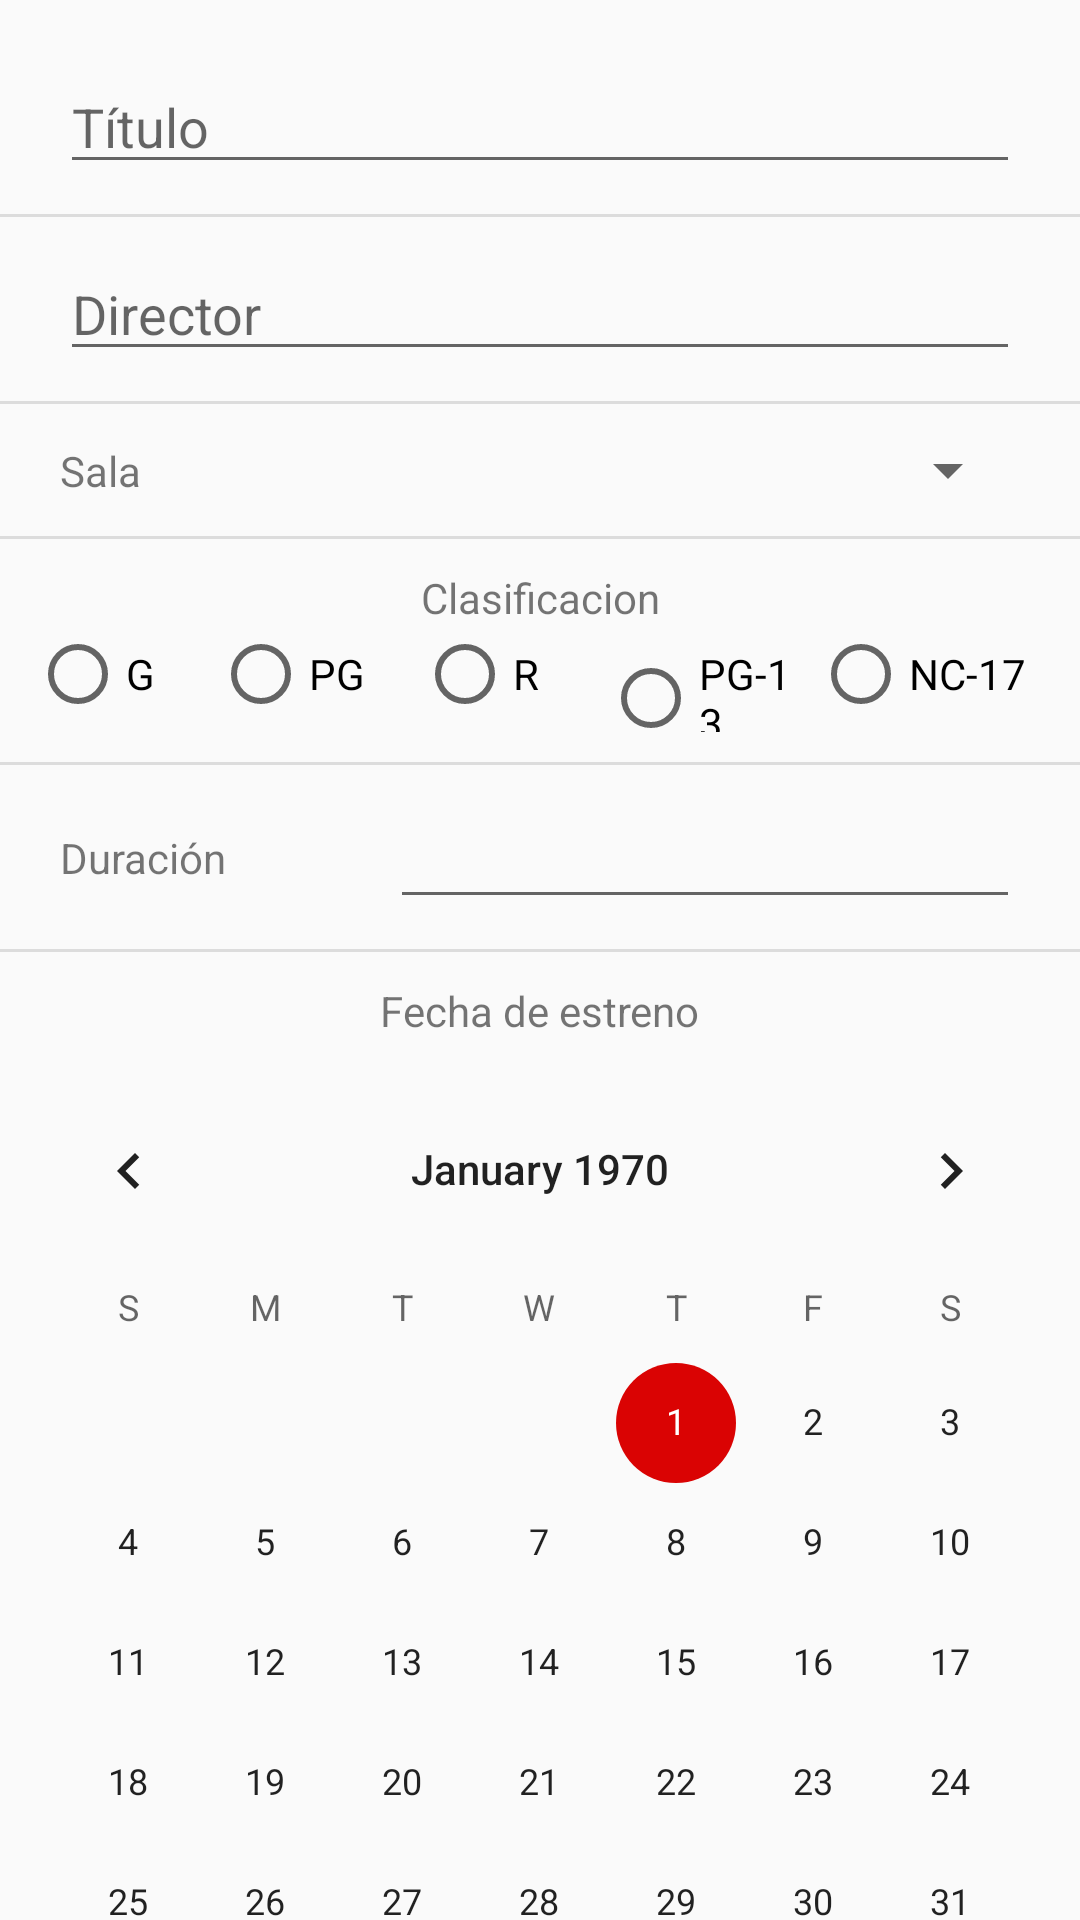

This screen was rendered from an Android layout file. Write that file and the resources it references.
<!-- AndroidManifest.xml: application theme AppTheme -->
<!-- res/layout/activity_anhadir_peliculas.xml -->
<?xml version="1.0" encoding="utf-8"?>
<androidx.constraintlayout.widget.ConstraintLayout xmlns:android="http://schemas.android.com/apk/res/android"
    xmlns:app="http://schemas.android.com/apk/res-auto"
    xmlns:tools="http://schemas.android.com/tools"
    android:layout_width="match_parent"
    android:layout_height="match_parent"
    tools:context=".Anhadir_peliculas">

    <View
        android:id="@+id/divider3"
        android:layout_width="0dp"
        android:layout_height="1dp"
        android:layout_marginTop="10dp"
        android:background="?android:attr/listDivider"
        app:layout_constraintEnd_toEndOf="parent"
        app:layout_constraintStart_toStartOf="parent"
        app:layout_constraintTop_toBottomOf="@+id/editTextTitulo" />

    <View
        android:id="@+id/divider4"
        android:layout_width="0dp"
        android:layout_height="1dp"
        android:layout_marginTop="10dp"
        android:background="?android:attr/listDivider"
        app:layout_constraintEnd_toEndOf="parent"
        app:layout_constraintStart_toStartOf="parent"
        app:layout_constraintTop_toBottomOf="@+id/editTextDirector" />

    <TextView
        android:id="@+id/textView5"
        android:layout_width="wrap_content"
        android:layout_height="wrap_content"
        android:layout_marginTop="10dp"
        android:text="Clasificacion"
        app:layout_constraintEnd_toEndOf="parent"
        app:layout_constraintStart_toStartOf="parent"
        app:layout_constraintTop_toBottomOf="@+id/divider5" />

    <View
        android:id="@+id/divider5"
        android:layout_width="match_parent"
        android:layout_height="1dp"
        android:layout_marginTop="10dp"
        android:background="?android:attr/listDivider"
        app:layout_constraintEnd_toEndOf="parent"
        app:layout_constraintStart_toStartOf="parent"
        app:layout_constraintTop_toBottomOf="@+id/spinner" />

    <TextView
        android:id="@+id/sala_text"
        android:layout_width="wrap_content"
        android:layout_height="wrap_content"
        android:layout_marginStart="20dp"
        android:text="Sala"
        app:layout_constraintBottom_toBottomOf="@+id/spinner"
        app:layout_constraintStart_toStartOf="parent"
        app:layout_constraintTop_toTopOf="@+id/spinner" />

    <View
        android:id="@+id/divider6"
        android:layout_width="match_parent"
        android:layout_height="1dp"
        android:layout_marginTop="10dp"
        android:background="?android:attr/listDivider"
        app:layout_constraintTop_toBottomOf="@+id/editTextDuracion"
        tools:layout_editor_absoluteX="1dp" />

    <TextView
        android:id="@+id/textView6"
        android:layout_width="wrap_content"
        android:layout_height="wrap_content"
        android:layout_marginTop="10dp"
        android:text="Fecha de estreno"
        app:layout_constraintEnd_toEndOf="@+id/calendarView"
        app:layout_constraintStart_toStartOf="@+id/calendarView"
        app:layout_constraintTop_toBottomOf="@+id/divider6" />

    <CalendarView
        android:id="@+id/calendarView"
        android:layout_width="0dp"
        android:layout_height="wrap_content"
        android:layout_marginTop="10dp"
        app:layout_constraintEnd_toEndOf="parent"
        app:layout_constraintStart_toStartOf="parent"
        app:layout_constraintTop_toBottomOf="@+id/textView6" />

    <EditText
        android:id="@+id/editTextTitulo"
        android:layout_width="0dp"
        android:layout_height="wrap_content"
        android:layout_marginStart="20dp"
        android:layout_marginTop="20dp"
        android:layout_marginEnd="20dp"
        android:ems="10"
        android:hint="Título"
        android:inputType="textPersonName"
        app:layout_constraintEnd_toEndOf="parent"
        app:layout_constraintStart_toStartOf="parent"
        app:layout_constraintTop_toTopOf="parent" />

    <EditText
        android:id="@+id/editTextDirector"
        android:layout_width="0dp"
        android:layout_height="wrap_content"
        android:layout_marginStart="20dp"
        android:layout_marginTop="10dp"
        android:layout_marginEnd="20dp"
        android:ems="10"
        android:hint="Director"
        android:inputType="textPersonName"
        app:layout_constraintEnd_toEndOf="parent"
        app:layout_constraintStart_toStartOf="parent"
        app:layout_constraintTop_toBottomOf="@+id/divider3" />

    <Spinner
        android:id="@+id/spinner"
        android:layout_width="wrap_content"
        android:layout_height="wrap_content"
        android:layout_marginTop="10dp"
        android:layout_marginEnd="20dp"
        app:layout_constraintEnd_toEndOf="parent"

        app:layout_constraintTop_toBottomOf="@+id/divider4" />

    <RadioGroup
        android:id="@+id/radioGroup"
        android:layout_width="0dp"
        android:layout_height="wrap_content"
        android:layout_marginStart="10dp"
        android:layout_marginEnd="10dp"
        android:orientation="horizontal"
        app:layout_constraintEnd_toEndOf="parent"
        app:layout_constraintStart_toStartOf="parent"
        app:layout_constraintTop_toBottomOf="@+id/textView5">

        <RadioButton
            android:id="@+id/g"
            android:layout_width="2dp"
            android:layout_height="wrap_content"
            android:layout_weight="1"
            android:text="G" />

        <RadioButton
            android:id="@+id/pg"
            android:layout_width="9dp"
            android:layout_height="wrap_content"
            android:layout_weight="1"
            android:text="PG" />

        <RadioButton
            android:id="@+id/r"
            android:layout_width="3dp"
            android:layout_height="wrap_content"
            android:layout_weight="1"
            android:text="R" />

        <RadioButton
            android:id="@+id/pg13"
            android:layout_width="11dp"
            android:layout_height="wrap_content"
            android:layout_weight="1"
            android:text="PG-13" />

        <RadioButton
            android:id="@+id/nc17"
            android:layout_width="20dp"
            android:layout_height="wrap_content"
            android:layout_weight="1"
            android:text="NC-17" />
    </RadioGroup>

    <View
        android:id="@+id/divider7"
        android:layout_width="409dp"
        android:layout_height="1dp"
        android:layout_marginTop="10dp"
        android:background="?android:attr/listDivider"
        app:layout_constraintEnd_toEndOf="parent"
        app:layout_constraintStart_toStartOf="parent"
        app:layout_constraintTop_toBottomOf="@+id/radioGroup" />

    <TextView
        android:id="@+id/textView"
        android:layout_width="wrap_content"
        android:layout_height="wrap_content"
        android:layout_marginStart="20dp"
        android:text="Duración"
        app:layout_constraintBottom_toBottomOf="@+id/editTextDuracion"
        app:layout_constraintStart_toStartOf="parent"
        app:layout_constraintTop_toTopOf="@+id/editTextDuracion" />

    <EditText
        android:id="@+id/editTextDuracion"
        android:layout_width="wrap_content"
        android:layout_height="wrap_content"
        android:layout_marginTop="10dp"
        android:layout_marginEnd="20dp"
        android:ems="10"
        android:inputType="text"
        app:layout_constraintEnd_toEndOf="parent"
        app:layout_constraintTop_toBottomOf="@+id/divider7" />

</androidx.constraintlayout.widget.ConstraintLayout>
<!-- resources referenced by this layout -->
<resources>
  <style name="AppTheme" parent="Theme.AppCompat.Light.DarkActionBar">
          
          <item name="colorPrimary">#EE0000</item>
          <item name="colorPrimaryDark">@color/colorPrimaryDark</item>
          <item name="colorAccent">@color/colorAccent</item>
      </style>
  <color name="colorPrimaryDark">#000000</color>
  <color name="colorAccent">#DA0303</color>
</resources>
